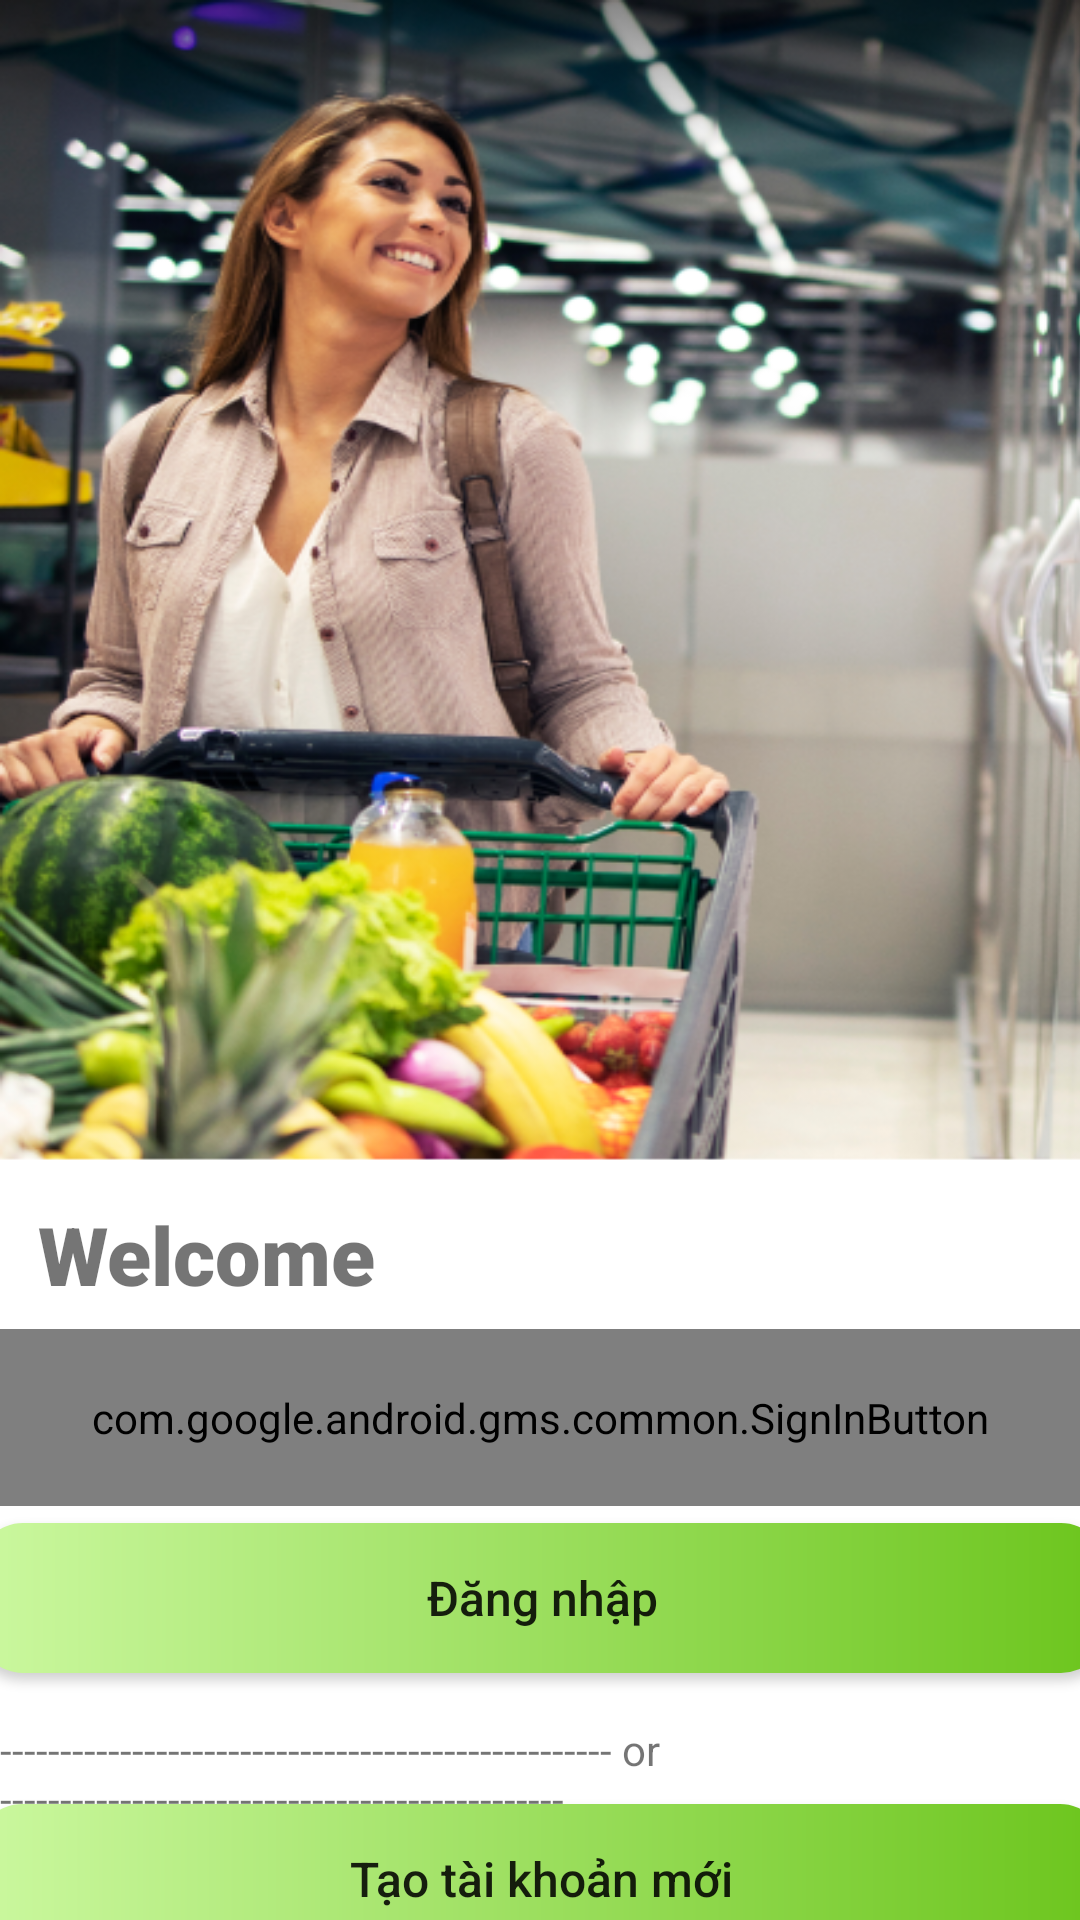

Reconstruct the res/layout file that produces this screen, plus the resources it refers to.
<!-- AndroidManifest.xml: application theme Theme.FoodApp -->
<!-- res/layout/activity_welcome.xml -->
<?xml version="1.0" encoding="utf-8"?>
<androidx.constraintlayout.widget.ConstraintLayout xmlns:android="http://schemas.android.com/apk/res/android"
    xmlns:app="http://schemas.android.com/apk/res-auto"
    xmlns:tools="http://schemas.android.com/tools"
    android:layout_width="match_parent"
    android:layout_height="match_parent"
    tools:context=".WelcomeActivity"
    >

    <LinearLayout
        android:id="@+id/linearLayout"
        android:layout_width="411dp"
        android:layout_height="388dp"
        android:background="@drawable/welcome_login"
        android:orientation="vertical"
        app:layout_constraintEnd_toEndOf="parent"
        app:layout_constraintHorizontal_bias="0.0"
        app:layout_constraintStart_toStartOf="parent"
        app:layout_constraintTop_toTopOf="parent" />


    <TextView
        android:layout_width="wrap_content"
        android:layout_height="wrap_content"
        android:layout_marginTop="12dp"
        android:fontFamily="sans-serif-black"
        android:gravity="top"
        android:text="Welcome"
        android:textSize="27sp"
        app:layout_constraintEnd_toEndOf="parent"
        app:layout_constraintHorizontal_bias="0.051"
        app:layout_constraintStart_toStartOf="parent"
        app:layout_constraintTop_toBottomOf="@+id/linearLayout" />

    <com.google.android.gms.common.SignInButton
        android:id="@+id/login_google_button"
        android:layout_width="376dp"
        android:layout_height="59dp"
        android:layout_alignParentTop="true"
        android:layout_margin="10dp"
        android:text="Text"
        android:textSize="18sp"
        app:layout_constraintBottom_toBottomOf="parent"
        app:layout_constraintEnd_toEndOf="parent"
        app:layout_constraintHorizontal_bias="0.514"
        app:layout_constraintStart_toStartOf="parent"
        app:layout_constraintTop_toBottomOf="@+id/linearLayout"
        app:layout_constraintVertical_bias="0.261" />

    <Button
        android:id="@+id/btnDN"
        android:layout_width="376dp"
        android:layout_height="50dp"
        android:background="@drawable/custom_button_login"
        android:text="Đăng nhập"
        android:onClick="onSignIn"
        android:textAllCaps="false"
        android:textSize="16dp"
        app:layout_constraintBottom_toBottomOf="parent"
        app:layout_constraintEnd_toEndOf="parent"
        app:layout_constraintHorizontal_bias="0.498"
        app:layout_constraintStart_toStartOf="parent"
        app:layout_constraintTop_toBottomOf="@+id/login_google_button"
        app:layout_constraintVertical_bias="0.064" />

    <TextView
        android:id="@+id/textView8"
        android:layout_width="match_parent"
        android:layout_height="wrap_content"
        android:layout_marginTop="16dp"
        android:text="--------------------------------------------------- or -----------------------------------------------"
        app:layout_constraintEnd_toEndOf="parent"
        app:layout_constraintHorizontal_bias="0.0"
        app:layout_constraintStart_toStartOf="parent"
        app:layout_constraintTop_toBottomOf="@+id/btnDN" />

    <Button
        android:id="@+id/btnDK"
        android:layout_width="376dp"
        android:layout_height="50dp"
        android:background="@drawable/custom_button_login"
        android:text="Tạo tài khoản mới"
        android:textAllCaps="false"
        android:onClick="onSignUp"
        android:textSize="16dp"
        app:layout_constraintBottom_toBottomOf="parent"
        app:layout_constraintEnd_toEndOf="parent"
        app:layout_constraintHorizontal_bias="0.514"
        app:layout_constraintStart_toStartOf="parent"
        app:layout_constraintTop_toBottomOf="@+id/textView8"
        app:layout_constraintVertical_bias="0.411" />
    




















































































































</androidx.constraintlayout.widget.ConstraintLayout>
<!-- resources referenced by this layout -->
<resources>
  <!-- drawable custom_button_login (drawable) -->
  <?xml version="1.0" encoding="utf-8"?>
  <shape xmlns:android="http://schemas.android.com/apk/res/android">
  
  
  
  
      <gradient
          android:startColor="#CBF89F"
          android:endColor="#6CC51D">
      </gradient>
      <corners android:radius="15dp"/>
  
  </shape>
  <!-- drawable custom_button_register (drawable) -->
  <?xml version="1.0" encoding="utf-8"?>
  <shape xmlns:android="http://schemas.android.com/apk/res/android">
      <solid android:color="#00BCD4"/>
      <size android:width="150dp"
          android:height="35dp"/>
      <corners android:radius="15dp"/>
  </shape>
  <!-- drawable welcome_login: png bitmap (drawable-v24, 564393 bytes) -->
  <style name="Theme.FoodApp" parent="Theme.MaterialComponents.DayNight.NoActionBar">
          
          <item name="colorPrimary">@color/primary</item>
          <item name="colorPrimaryVariant">@color/primary</item>
          <item name="colorOnPrimary">@color/white</item>
          
          <item name="colorSecondary">@color/teal_200</item>
          <item name="colorSecondaryVariant">@color/teal_700</item>
          <item name="colorOnSecondary">@color/black</item>
          
          <item name="android:statusBarColor">?attr/colorPrimaryVariant</item>
          
      </style>
  <color name="primary">#6CC51D</color>
  <color name="white">#FFFFFFFF</color>
  <color name="teal_200">#FF03DAC5</color>
  <color name="teal_700">#FF018786</color>
  <color name="black">#FF000000</color>
</resources>
